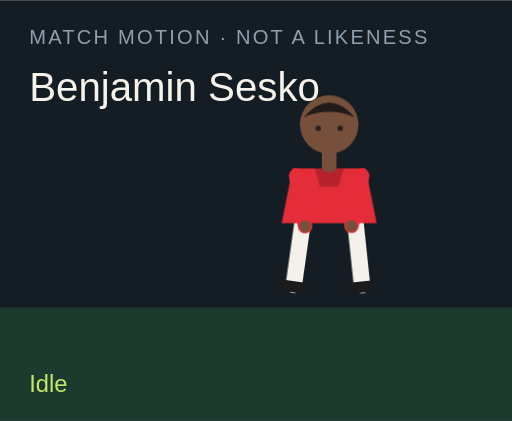
t = 0.00 s
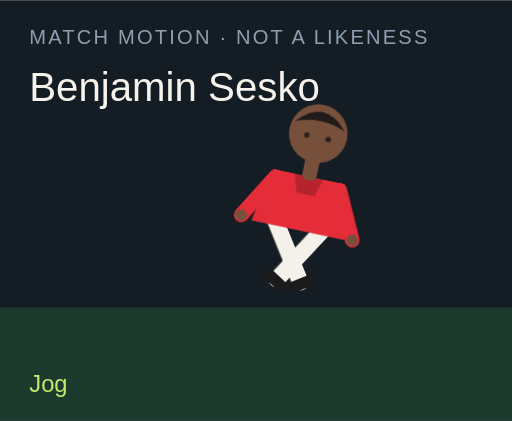
t = 1.50 s
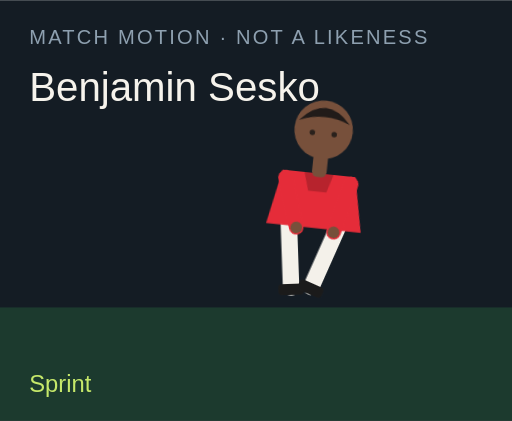
t = 3.00 s
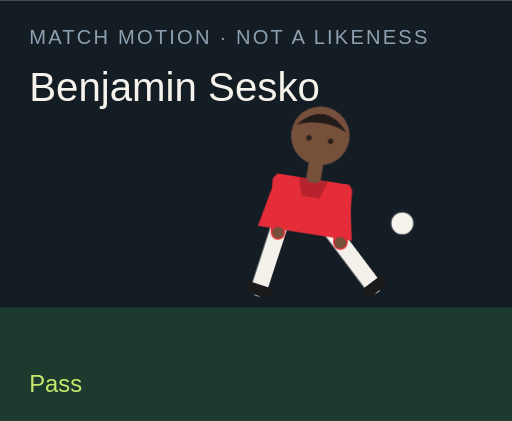
t = 4.50 s
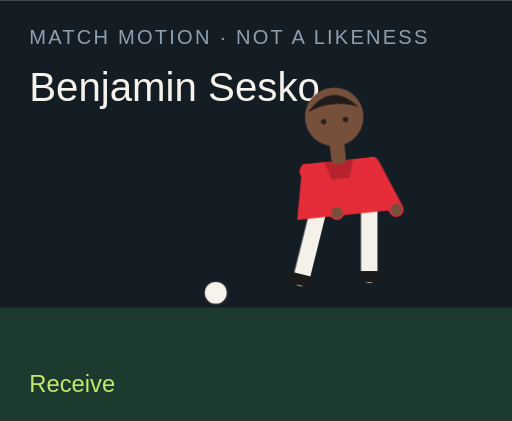
t = 6.00 s
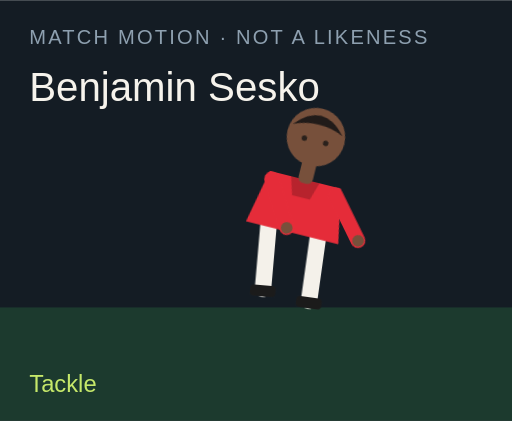
t = 7.50 s

The animated SVG that drew these frames (rendered in a browser with its animation timeline set to each time). Animation: 18 CSS @keyframes rules; one cycle of 9.00 s, repeats indefinitely.

<?xml version="1.0" encoding="UTF-8"?>
<svg xmlns="http://www.w3.org/2000/svg" viewBox="0 0 280 230" role="img">
  <style>@media (prefers-reduced-motion: reduce){animate,animateTransform{display:none}}</style>
  <rect width="280" height="230" fill="#141c24"/>
  <rect y="168" width="280" height="62" fill="#1c3a2e"/>
  <text x="16" y="24" fill="#8ea0b0" font-family="Arial,sans-serif" font-size="11" letter-spacing="1.2">MATCH MOTION · NOT A LIKENESS</text>
  <text x="16" y="55" fill="#f6f3ec" font-family="Impact,sans-serif" font-size="22">Benjamin Sesko</text>
  <circle r="7" fill="#f6f3ec" stroke="#172028" stroke-width="2" id="motion-59738" cx="150" cy="160" opacity="0">
    
    
    
  </circle>
  <g transform="translate(132 40)">
    <g id="motion-59760" transform="rotate(0 48 90)">
      
      <g id="motion-59762" transform="translate(0 0)">
        
        <g transform="translate(34 78)"><g id="motion-59764" transform="rotate(8)"><path d="M0 0 V38" stroke="#f4f1ea" stroke-width="9" stroke-linecap="round"/><rect x="-7" y="36" width="14" height="6" rx="2" fill="#1b1b1b"/></g></g>
        <g transform="translate(62 78)"><g id="motion-59766" transform="rotate(-6)"><path d="M0 0 V38" stroke="#f4f1ea" stroke-width="9" stroke-linecap="round"/><rect x="-7" y="36" width="14" height="6" rx="2" fill="#1b1b1b"/></g></g>
        <path d="M28 52 h40 l6 30 H22 Z" fill="#e52c39"/>
        <path d="M40 52 h16 l-3 10 H43 Z" fill="#000" opacity=".2"/>
        <g transform="translate(30 56)"><g id="motion-59768" transform="rotate(-10)"><path d="M0 0 V28" stroke="#e52c39" stroke-width="8" stroke-linecap="round"/><circle cx="0" cy="28" r="3.2" fill="#77503b"/></g></g>
        <g transform="translate(66 56)"><g id="motion-59770" transform="rotate(12)"><path d="M0 0 V28" stroke="#e52c39" stroke-width="8" stroke-linecap="round"/><circle cx="0" cy="28" r="3.2" fill="#77503b"/></g></g>
        <rect x="44" y="40" width="8" height="14" rx="3" fill="#77503b"/>
        <circle cx="48" cy="28" r="16" fill="#77503b"/>
        <path d="M34 24 Q48 8 62 24 Q48 18 34 24" fill="#211b19"/>
        <circle cx="42" cy="30" r="1.5" fill="#2a211c"/><circle cx="54" cy="30" r="1.5" fill="#2a211c"/>
      </g>
    </g>
  </g>
  <text x="16" y="214" fill="#c6e86a" font-family="Arial,sans-serif" font-size="13" opacity="1" id="motion-59742">Idle</text><text x="16" y="214" fill="#c6e86a" font-family="Arial,sans-serif" font-size="13" opacity="0" id="motion-59744">Jog</text><text x="16" y="214" fill="#c6e86a" font-family="Arial,sans-serif" font-size="13" opacity="0" id="motion-59746">Sprint</text><text x="16" y="214" fill="#c6e86a" font-family="Arial,sans-serif" font-size="13" opacity="0" id="motion-59748">Dribble</text><text x="16" y="214" fill="#c6e86a" font-family="Arial,sans-serif" font-size="13" opacity="0" id="motion-59750">Pass</text><text x="16" y="214" fill="#c6e86a" font-family="Arial,sans-serif" font-size="13" opacity="0" id="motion-59752">Shoot</text><text x="16" y="214" fill="#c6e86a" font-family="Arial,sans-serif" font-size="13" opacity="0" id="motion-59754">Receive</text><text x="16" y="214" fill="#c6e86a" font-family="Arial,sans-serif" font-size="13" opacity="0" id="motion-59756">Tackle</text><text x="16" y="214" fill="#c6e86a" font-family="Arial,sans-serif" font-size="13" opacity="0" id="motion-59758">Jump</text>
<style>@keyframes track-59739{0%{cx:150px}11.1%{cx:156px}22.2%{cx:164px}33.300000000000004%{cx:142px}44.4%{cx:190px}55.60000000000001%{cx:250px}66.7%{cx:118px}77.8%{cx:150px}88.9%{cx:150px}100%{cx:150px}}@keyframes track-59740{0%{cy:160px}11.1%{cy:158px}22.2%{cy:154px}33.300000000000004%{cy:156px}44.4%{cy:148px}55.60000000000001%{cy:96px}66.7%{cy:160px}77.8%{cy:160px}88.9%{cy:160px}100%{cy:160px}}@keyframes track-59741{0%{opacity:0}11.1%{opacity:0}22.2%{opacity:0}33.300000000000004%{opacity:1}44.4%{opacity:1}55.60000000000001%{opacity:1}66.7%{opacity:1}77.8%{opacity:0}88.9%{opacity:0}100%{opacity:0}}@keyframes track-59743{0%{opacity:1}11.1%{opacity:0}22.2%{opacity:0}33.300000000000004%{opacity:0}44.4%{opacity:0}55.60000000000001%{opacity:0}66.7%{opacity:0}77.8%{opacity:0}88.9%{opacity:0}100%{opacity:1}}@keyframes track-59745{0%{opacity:0}11.1%{opacity:1}22.2%{opacity:0}33.300000000000004%{opacity:0}44.4%{opacity:0}55.60000000000001%{opacity:0}66.7%{opacity:0}77.8%{opacity:0}88.9%{opacity:0}100%{opacity:0}}@keyframes track-59747{0%{opacity:0}11.1%{opacity:0}22.2%{opacity:1}33.300000000000004%{opacity:0}44.4%{opacity:0}55.60000000000001%{opacity:0}66.7%{opacity:0}77.8%{opacity:0}88.9%{opacity:0}100%{opacity:0}}@keyframes track-59749{0%{opacity:0}11.1%{opacity:0}22.2%{opacity:0}33.300000000000004%{opacity:1}44.4%{opacity:0}55.60000000000001%{opacity:0}66.7%{opacity:0}77.8%{opacity:0}88.9%{opacity:0}100%{opacity:0}}@keyframes track-59751{0%{opacity:0}11.1%{opacity:0}22.2%{opacity:0}33.300000000000004%{opacity:0}44.4%{opacity:1}55.60000000000001%{opacity:0}66.7%{opacity:0}77.8%{opacity:0}88.9%{opacity:0}100%{opacity:0}}@keyframes track-59753{0%{opacity:0}11.1%{opacity:0}22.2%{opacity:0}33.300000000000004%{opacity:0}44.4%{opacity:0}55.60000000000001%{opacity:1}66.7%{opacity:0}77.8%{opacity:0}88.9%{opacity:0}100%{opacity:0}}@keyframes track-59755{0%{opacity:0}11.1%{opacity:0}22.2%{opacity:0}33.300000000000004%{opacity:0}44.4%{opacity:0}55.60000000000001%{opacity:0}66.7%{opacity:1}77.8%{opacity:0}88.9%{opacity:0}100%{opacity:0}}@keyframes track-59757{0%{opacity:0}11.1%{opacity:0}22.2%{opacity:0}33.300000000000004%{opacity:0}44.4%{opacity:0}55.60000000000001%{opacity:0}66.7%{opacity:0}77.8%{opacity:1}88.9%{opacity:0}100%{opacity:0}}@keyframes track-59759{0%{opacity:0}11.1%{opacity:0}22.2%{opacity:0}33.300000000000004%{opacity:0}44.4%{opacity:0}55.60000000000001%{opacity:0}66.7%{opacity:0}77.8%{opacity:0}88.9%{opacity:1}100%{opacity:0}}@keyframes track-59761{0%{transform:rotate(0deg)}11.1%{transform:rotate(8deg)}22.2%{transform:rotate(16deg)}33.300000000000004%{transform:rotate(6deg)}44.4%{transform:rotate(4deg)}55.60000000000001%{transform:rotate(14deg)}66.7%{transform:rotate(-6deg)}77.8%{transform:rotate(34deg)}88.9%{transform:rotate(-6deg)}100%{transform:rotate(0deg)}}@keyframes track-59763{0%{transform:translate(0px,0px)}11.1%{transform:translate(0px,-3px)}22.2%{transform:translate(0px,-6px)}33.300000000000004%{transform:translate(0px,-2px)}44.4%{transform:translate(0px,2px)}55.60000000000001%{transform:translate(0px,-4px)}66.7%{transform:translate(0px,1px)}77.8%{transform:translate(0px,10px)}88.9%{transform:translate(0px,-18px)}100%{transform:translate(0px,0px)}}@keyframes track-59765{0%{transform:rotate(8deg)}11.1%{transform:rotate(-26deg)}22.2%{transform:rotate(-42deg)}33.300000000000004%{transform:rotate(-8deg)}44.4%{transform:rotate(6deg)}55.60000000000001%{transform:rotate(12deg)}66.7%{transform:rotate(20deg)}77.8%{transform:rotate(-8deg)}88.9%{transform:rotate(-10deg)}100%{transform:rotate(8deg)}}@keyframes track-59767{0%{transform:rotate(-6deg)}11.1%{transform:rotate(24deg)}22.2%{transform:rotate(38deg)}33.300000000000004%{transform:rotate(18deg)}44.4%{transform:rotate(-38deg)}55.60000000000001%{transform:rotate(-54deg)}66.7%{transform:rotate(6deg)}77.8%{transform:rotate(-22deg)}88.9%{transform:rotate(10deg)}100%{transform:rotate(-6deg)}}@keyframes track-59769{0%{transform:rotate(-10deg)}11.1%{transform:rotate(24deg)}22.2%{transform:rotate(36deg)}33.300000000000004%{transform:rotate(-18deg)}44.4%{transform:rotate(10deg)}55.60000000000001%{transform:rotate(-24deg)}66.7%{transform:rotate(-30deg)}77.8%{transform:rotate(12deg)}88.9%{transform:rotate(-74deg)}100%{transform:rotate(-10deg)}}@keyframes track-59771{0%{transform:rotate(12deg)}11.1%{transform:rotate(-20deg)}22.2%{transform:rotate(-32deg)}33.300000000000004%{transform:rotate(14deg)}44.4%{transform:rotate(-26deg)}55.60000000000001%{transform:rotate(18deg)}66.7%{transform:rotate(-22deg)}77.8%{transform:rotate(-6deg)}88.9%{transform:rotate(-74deg)}100%{transform:rotate(12deg)}}@media(prefers-reduced-motion:no-preference){#motion-59738{animation:track-59739 9s linear infinite both,track-59740 9s linear infinite both,track-59741 9s steps(1,end) infinite both}#motion-59742{animation:track-59743 9s steps(1,end) infinite both}#motion-59744{animation:track-59745 9s steps(1,end) infinite both}#motion-59746{animation:track-59747 9s steps(1,end) infinite both}#motion-59748{animation:track-59749 9s steps(1,end) infinite both}#motion-59750{animation:track-59751 9s steps(1,end) infinite both}#motion-59752{animation:track-59753 9s steps(1,end) infinite both}#motion-59754{animation:track-59755 9s steps(1,end) infinite both}#motion-59756{animation:track-59757 9s steps(1,end) infinite both}#motion-59758{animation:track-59759 9s steps(1,end) infinite both}#motion-59760{animation:track-59761 9s linear infinite both}#motion-59762{animation:track-59763 9s linear infinite both}#motion-59764{animation:track-59765 9s linear infinite both}#motion-59766{animation:track-59767 9s linear infinite both}#motion-59768{animation:track-59769 9s linear infinite both}#motion-59770{animation:track-59771 9s linear infinite both}}</style></svg>
